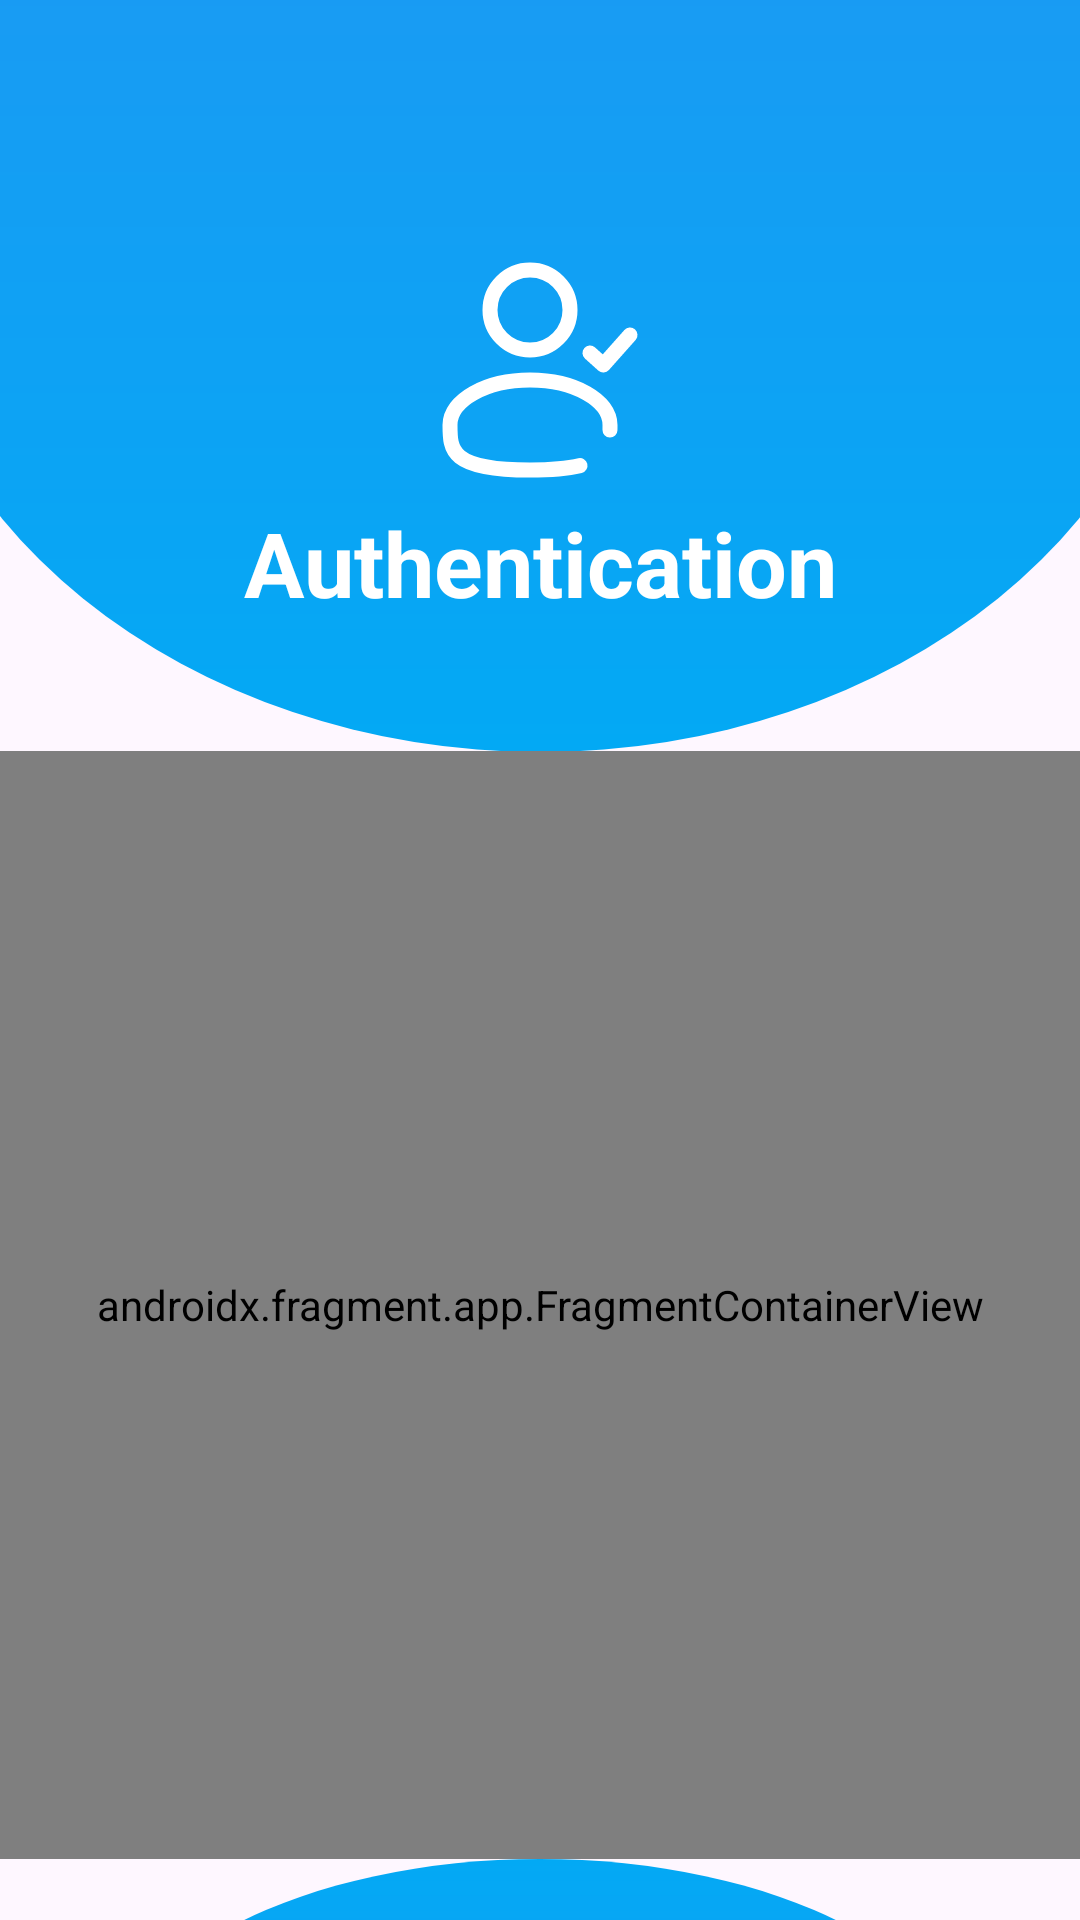

Reconstruct the res/layout file that produces this screen, plus the resources it refers to.
<!-- AndroidManifest.xml: application theme Theme.AuthenticatorApp -->
<!-- res/layout/activity_main.xml -->
<?xml version="1.0" encoding="utf-8"?>
<androidx.constraintlayout.widget.ConstraintLayout xmlns:android="http://schemas.android.com/apk/res/android"
    xmlns:app="http://schemas.android.com/apk/res-auto"
    xmlns:tools="http://schemas.android.com/tools"
    android:id="@+id/main"
    android:layout_width="match_parent"
    android:layout_height="match_parent"
    tools:context=".welcome.ui.WelcomeActivity">

    <FrameLayout
        android:id="@+id/top_curve"
        android:layout_width="0dp"
        android:layout_height="350dp"
        android:layout_marginTop="-100dp"
        android:background="@drawable/blue_gradient_circle_top"
        app:layout_constraintEnd_toEndOf="parent"
        app:layout_constraintStart_toStartOf="parent"
        app:layout_constraintTop_toTopOf="parent"
        app:layout_constraintWidth_percent="1.2">

        <LinearLayout
            android:layout_width="wrap_content"
            android:layout_height="wrap_content"
            android:layout_gravity="center"
            android:layout_marginTop="70dp"
            android:gravity="center"
            android:orientation="vertical"> 

            <ImageView
                android:id="@+id/logo_image_shape"
                android:layout_width="80dp"
                android:layout_height="80dp"
                android:contentDescription="Company Logo"
                android:src="@drawable/user_check_svgrepo_com"
                app:tint="@android:color/white" /> 

            <TextView
                android:id="@+id/logo_text"
                android:layout_width="wrap_content"
                android:layout_height="wrap_content"
                android:layout_marginTop="4dp"
                android:text="Authentication"
                android:textColor="@android:color/white"
                android:textSize="30sp"
                android:textStyle="bold" />

        </LinearLayout>
    </FrameLayout>

    <androidx.fragment.app.FragmentContainerView
        android:id="@+id/fragment_container"
        android:name="androidx.navigation.fragment.NavHostFragment"
        android:layout_width="match_parent"
        android:layout_height="0dp"
        app:defaultNavHost="true"
        app:layout_constraintBottom_toTopOf="@id/bottom_curve"
        app:layout_constraintEnd_toEndOf="parent"
        app:layout_constraintStart_toStartOf="parent"
        app:layout_constraintTop_toBottomOf="@id/top_curve"
        app:layout_constraintVertical_bias="0.0"
        app:navGraph="@navigation/navigation_welcome_graph" />

    <View
        android:id="@+id/bottom_curve"
        android:layout_width="0dp"
        android:layout_height="150dp"
        android:layout_marginBottom="-130dp"
        android:background="@drawable/blue_gradient_circle_bottom"
        app:layout_constraintBottom_toBottomOf="parent"
        app:layout_constraintEnd_toEndOf="parent"
        app:layout_constraintStart_toStartOf="parent"
        app:layout_constraintWidth_percent="0.8" />

</androidx.constraintlayout.widget.ConstraintLayout>
<!-- resources referenced by this layout -->
<resources>
  <!-- drawable blue_gradient_circle_bottom (drawable) -->
  <?xml version="1.0" encoding="utf-8"?>
  <shape xmlns:android="http://schemas.android.com/apk/res/android"
      android:shape="oval">
      <gradient
          android:angle="90"
          android:endColor="#03A9F4"
          android:startColor="#2196F3"
          android:type="linear" />
      <size
          android:width="400dp"
          android:height="400dp" />
  </shape>
  <!-- drawable blue_gradient_circle_top (drawable) -->
  <?xml version="1.0" encoding="utf-8"?>
  <shape xmlns:android="http://schemas.android.com/apk/res/android"
      android:shape="oval">
      <gradient
          android:angle="270"
          android:endColor="#03A9F4"
          android:startColor="#2196F3"
          android:type="linear" />
      <size
          android:width="400dp"
          android:height="400dp" />
  </shape>
  <!-- drawable user_check_svgrepo_com (drawable) -->
  <vector xmlns:android="http://schemas.android.com/apk/res/android"
      android:width="800dp"
      android:height="800dp"
      android:viewportWidth="24"
      android:viewportHeight="24">
      <path
          android:fillColor="#00000000"
          android:pathData="M11,6m-4,0a4,4 0,1 1,8 0a4,4 0,1 1,-8 0"
          android:strokeWidth="1.5"
          android:strokeColor="#FFFFFF" />
      <path
          android:fillColor="#00000000"
          android:pathData="M17,10.3C17.521,10.769 17.813,11.031 18.333,11.5L21,8.5"
          android:strokeWidth="1.5"
          android:strokeColor="#FFFFFF"
          android:strokeLineCap="round"
          android:strokeLineJoin="round" />
      <path
          android:fillColor="#00000000"
          android:pathData="M18.997,18C19,17.836 19,17.669 19,17.5C19,15.015 15.418,13 11,13C6.582,13 3,15.015 3,17.5C3,19.985 3,22 11,22C13.231,22 14.84,21.843 16,21.563"
          android:strokeWidth="1.5"
          android:strokeColor="#FFFFFF"
          android:strokeLineCap="round" />
  </vector>
  <style name="Theme.AuthenticatorApp" parent="Base.Theme.AuthenticatorApp" />
  <style name="Base.Theme.AuthenticatorApp" parent="Theme.Material3.DayNight.NoActionBar">
          
          
      </style>
</resources>
